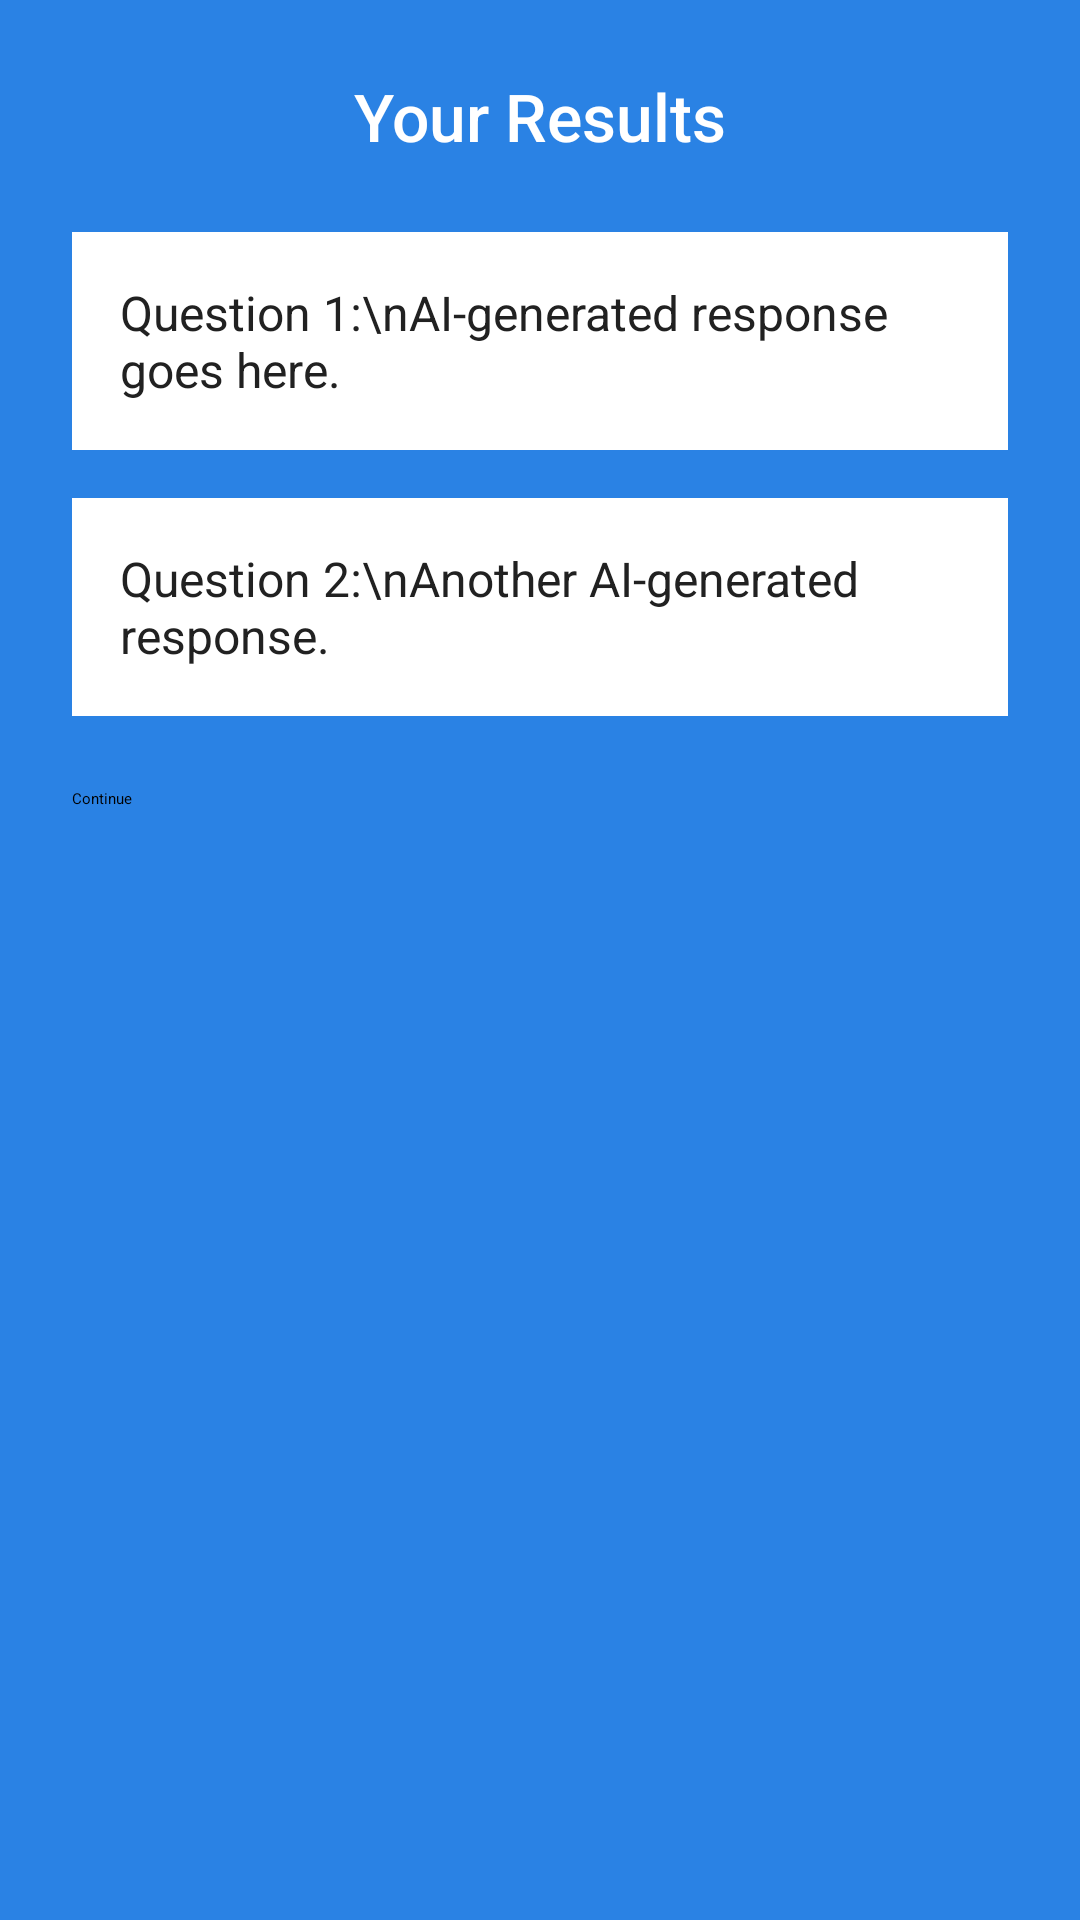

This screen was rendered from an Android layout file. Write that file and the resources it references.
<!-- AndroidManifest.xml: application theme Theme.PersonalizedLearningApp -->
<!-- res/layout/activity_results.xml -->
<?xml version="1.0" encoding="utf-8"?>
<ScrollView xmlns:android="http://schemas.android.com/apk/res/android"
    android:layout_width="match_parent"
    android:layout_height="match_parent"
    android:background="#2A82E4"
    android:padding="24dp">

    <LinearLayout
        android:layout_width="match_parent"
        android:layout_height="wrap_content"
        android:orientation="vertical"
        android:gravity="center_horizontal">

        <TextView
            android:id="@+id/resultsTitle"
            android:layout_width="wrap_content"
            android:layout_height="wrap_content"
            android:text="Your Results"
            android:textSize="22sp"
            android:textColor="#FFFFFF"
            android:fontFamily="sans-serif-medium"
            android:layout_marginBottom="24dp" />

        <LinearLayout
            android:layout_width="match_parent"
            android:layout_height="wrap_content"
            android:orientation="vertical"
            android:background="#FFFFFF"
            android:padding="16dp"
            android:elevation="4dp"
            android:layout_marginBottom="16dp">

            <TextView
                android:id="@+id/resultQ1"
                android:layout_width="match_parent"
                android:layout_height="wrap_content"
                android:text="Question 1:\nAI-generated response goes here."
                android:textColor="#212121"
                android:textSize="16sp" />
        </LinearLayout>

        <LinearLayout
            android:layout_width="match_parent"
            android:layout_height="wrap_content"
            android:orientation="vertical"
            android:background="#FFFFFF"
            android:padding="16dp"
            android:elevation="4dp"
            android:layout_marginBottom="24dp">

            <TextView
                android:id="@+id/resultQ2"
                android:layout_width="match_parent"
                android:layout_height="wrap_content"
                android:text="Question 2:\nAnother AI-generated response."
                android:textColor="#212121"
                android:textSize="16sp" />
        </LinearLayout>

        <Button
            android:id="@+id/btnContinue"
            android:layout_width="match_parent"
            android:layout_height="50dp"
            android:text="Continue"
            android:backgroundTint="#00FF7F"
            android:textColor="#000000" />
    </LinearLayout>
</ScrollView>
<!-- resources referenced by this layout -->
<resources>

</resources>
